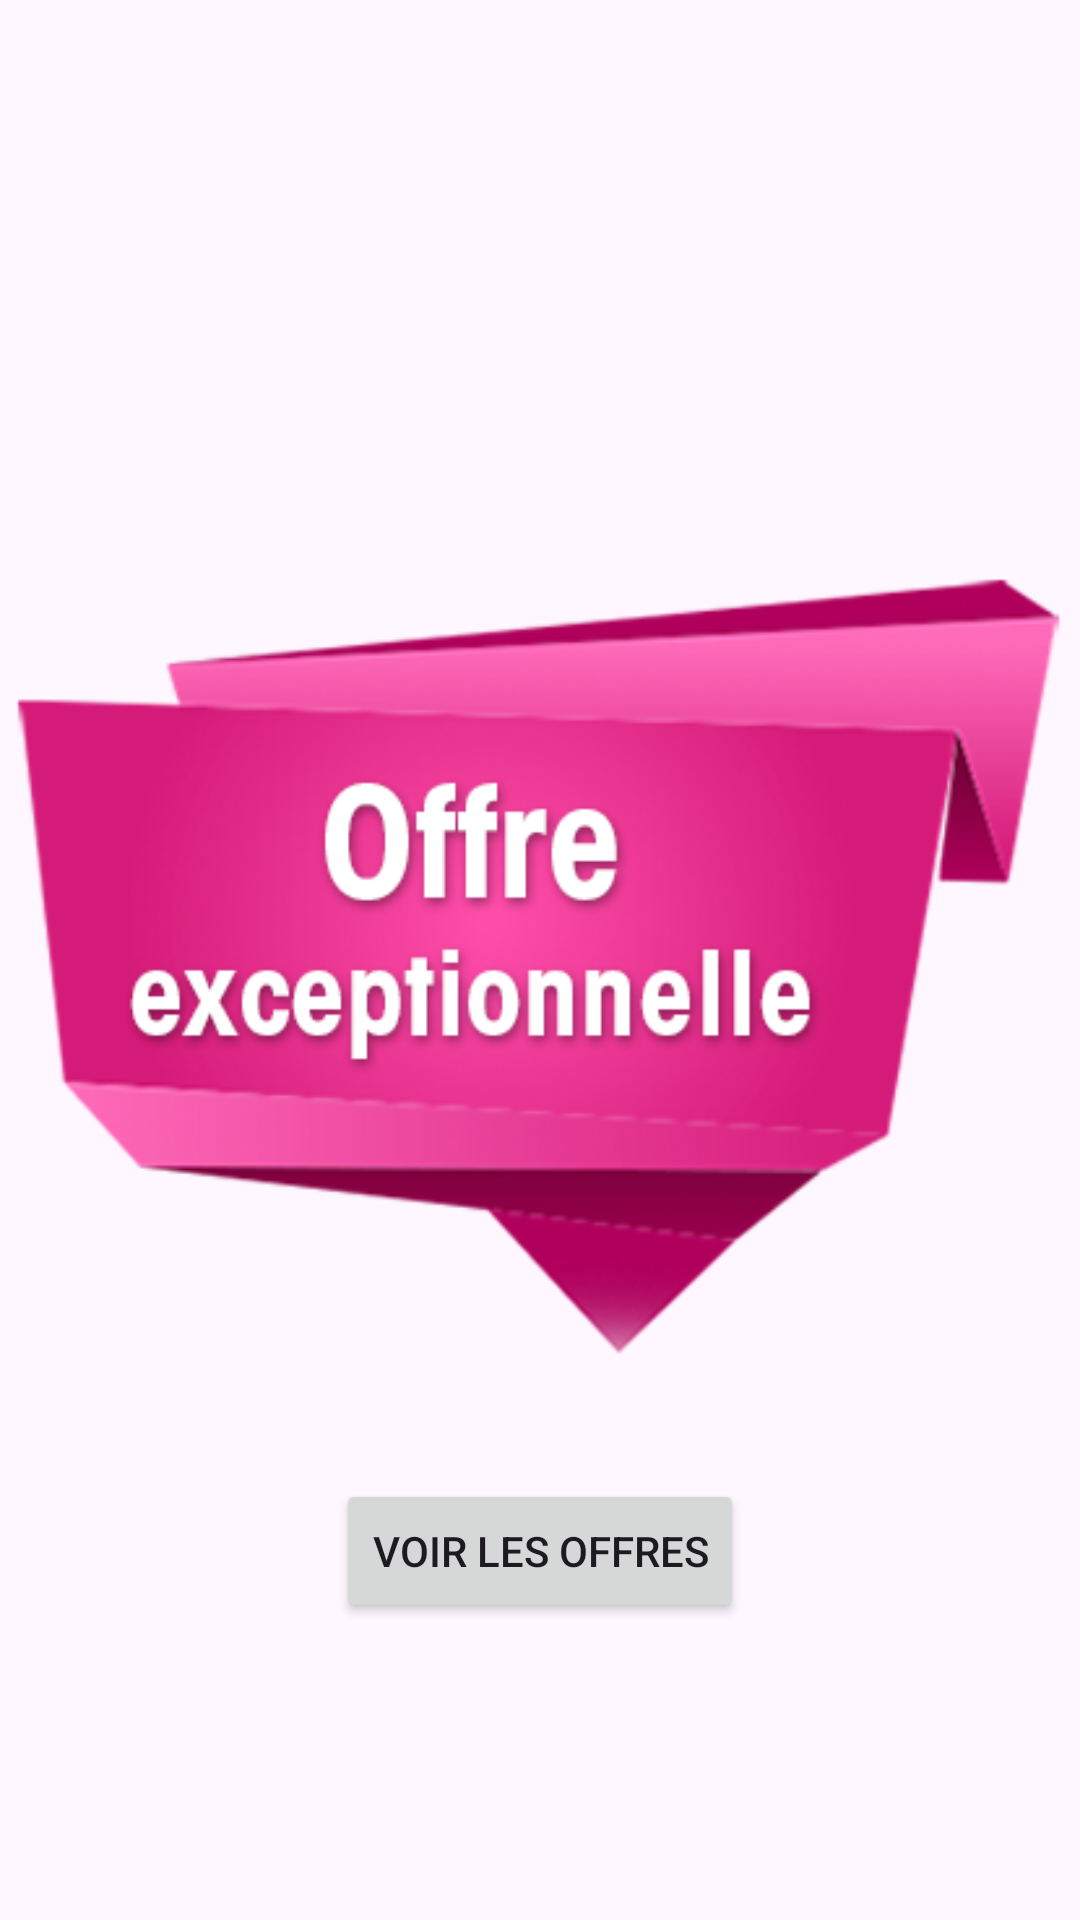

The Android layout XML behind this screen, and the referenced resources:
<!-- AndroidManifest.xml: application theme Theme.MyOfferPromotion -->
<!-- res/layout/activity_main.xml -->
<?xml version="1.0" encoding="utf-8"?>
<RelativeLayout xmlns:android="http://schemas.android.com/apk/res/android"
    xmlns:tools="http://schemas.android.com/tools"
    android:layout_width="match_parent"
    android:layout_height="match_parent"
    tools:context=".MainActivity">
    <ImageView
        android:id="@+id/imageViewStatic"
        android:layout_width="wrap_content"
        android:layout_height="wrap_content"
        android:src="@drawable/img"
        android:layout_centerInParent="true" />

    
    <Button
        android:id="@+id/btnViewOffers"
        android:layout_width="wrap_content"
        android:layout_height="wrap_content"
        android:text="Voir les offres"
        android:layout_below="@id/imageViewStatic"
       android:layout_marginTop="16dp"
        android:layout_centerHorizontal="true" />
</RelativeLayout>
<!-- resources referenced by this layout -->
<resources>
  <!-- drawable img: png bitmap (drawable, 99688 bytes) -->
  <style name="Theme.MyOfferPromotion" parent="Base.Theme.MyOfferPromotion" />
  <style name="Base.Theme.MyOfferPromotion" parent="Theme.Material3.DayNight.NoActionBar">
          
          
      </style>
</resources>
